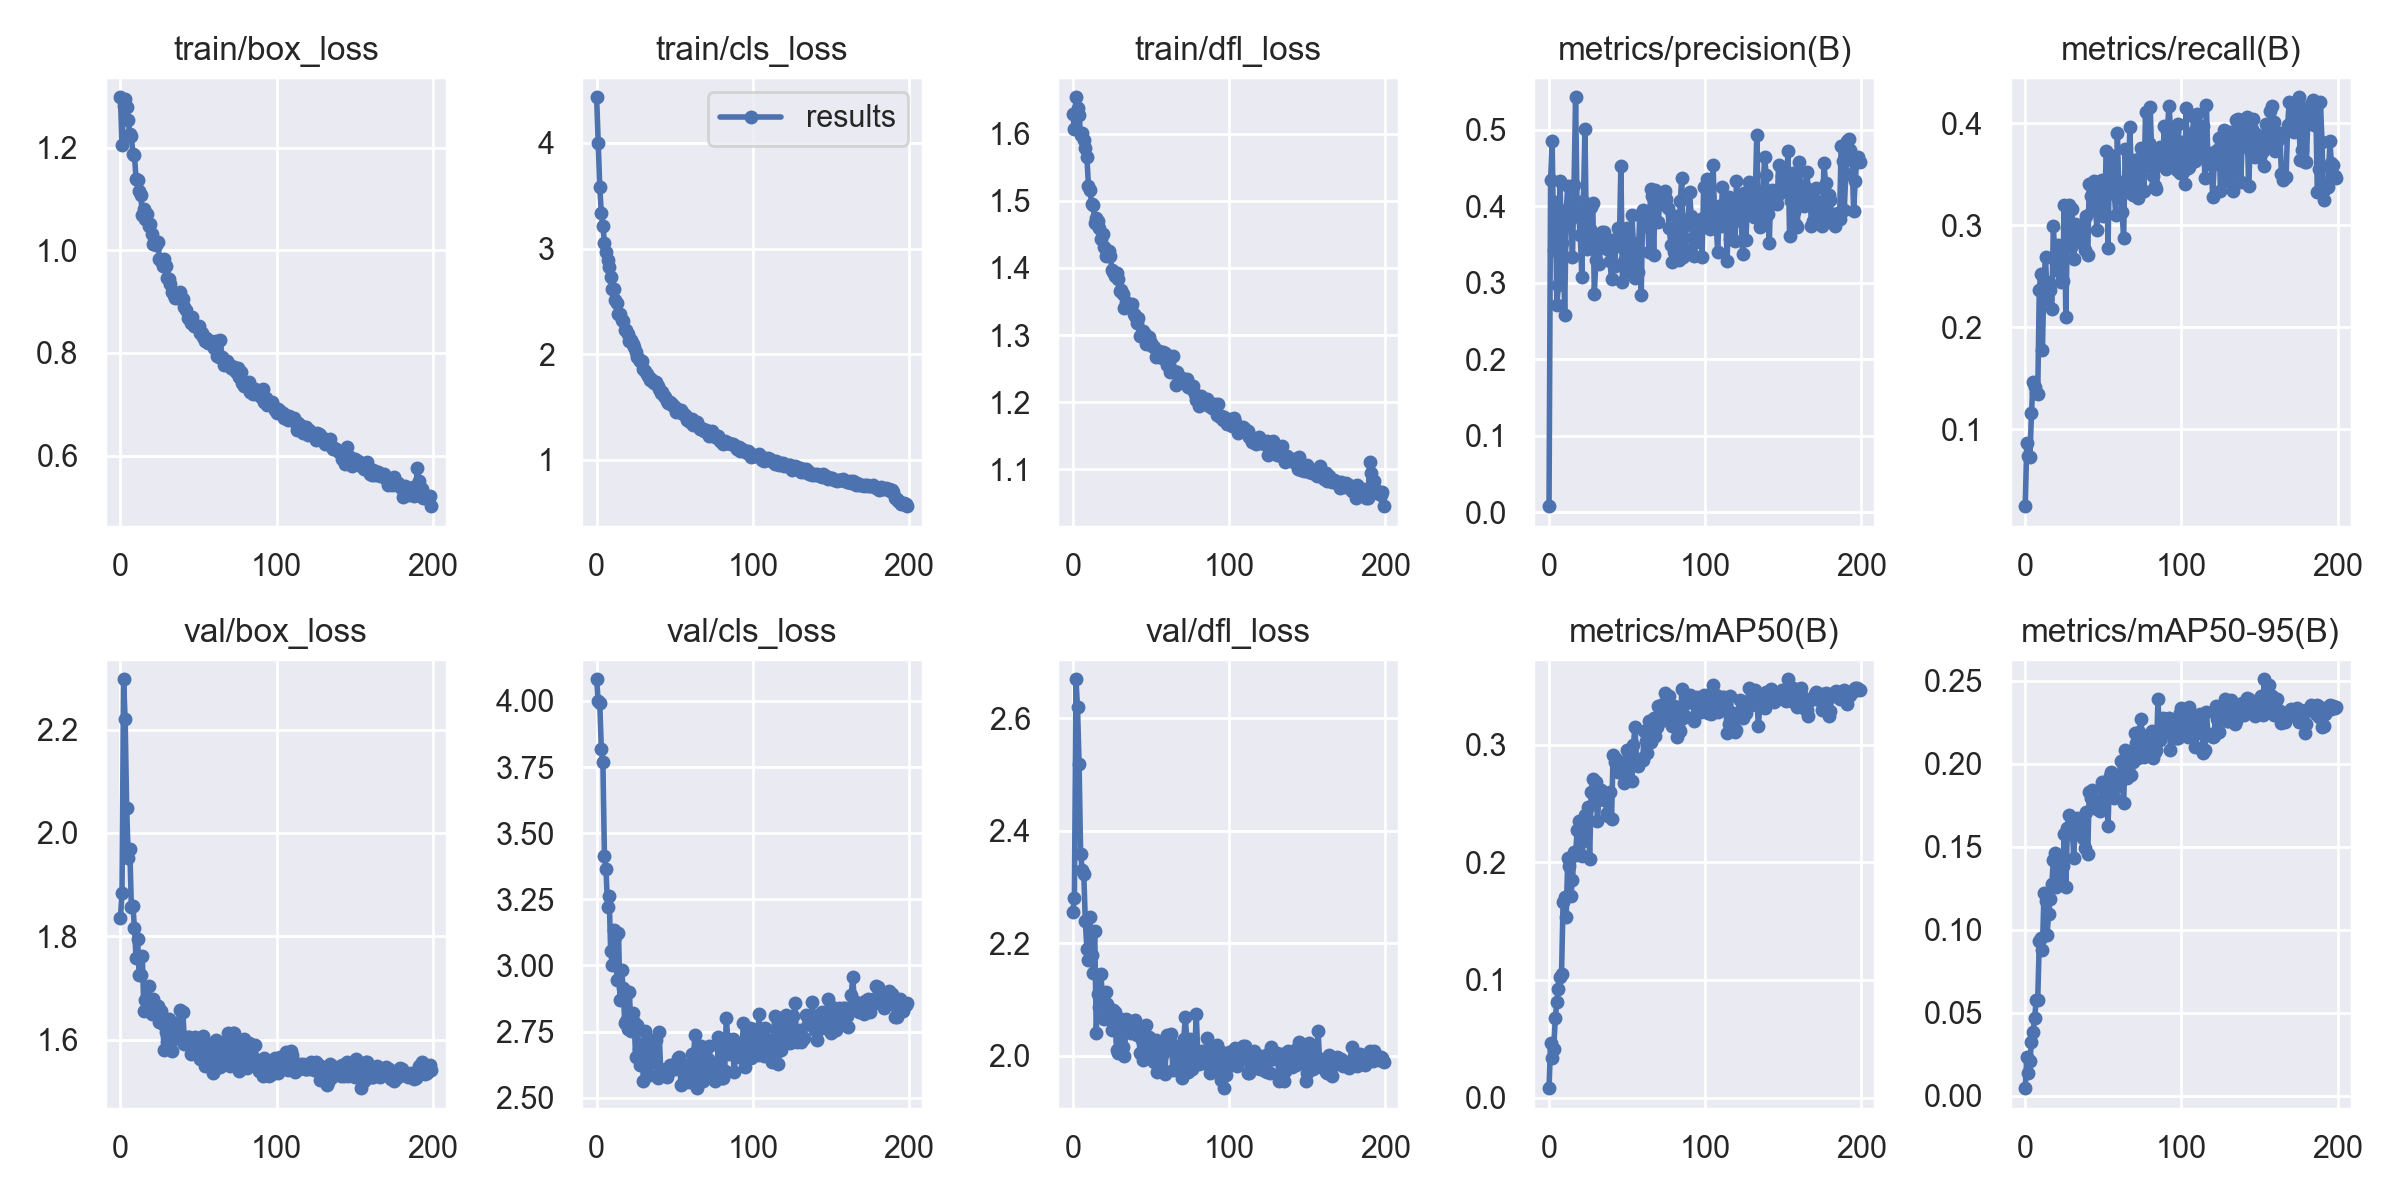

The file beside this chart, header and first rows:
epoch, train/box_loss, train/cls_loss, train/dfl_loss, metrics/precision(B), metrics/recall(B), metrics/mAP50(B), metrics/mAP50-95(B), val/box_loss, val/cls_loss, val/dfl_loss, lr/pg0, lr/pg1, lr/pg2
0, 1.298, 4.433, 1.629, 0.00802, 0.02427, 0.00804, 0.00445, 1.835, 4.082, 2.256, 0.07037, 0.003293, 0.003293
1, 1.205, 3.996, 1.607, 0.434, 0.08642, 0.04612, 0.02319, 1.883, 3.999, 2.281, 0.04033, 0.006593, 0.006593
2, 1.281, 3.579, 1.655, 0.4856, 0.07382, 0.03332, 0.01365, 2.297, 3.992, 2.67, 0.01027, 0.009861, 0.009861
3, 1.296, 3.341, 1.638, 0.3429, 0.07282, 0.04171, 0.02104, 2.22, 3.818, 2.62, 0.009851, 0.009851, 0.009851
4, 1.279, 3.217, 1.629, 0.4057, 0.1153, 0.06734, 0.03226, 2.048, 3.77, 2.518, 0.009851, 0.009851, 0.009851
5, 1.254, 3.057, 1.598, 0.2717, 0.1464, 0.0814, 0.03847, 1.952, 3.413, 2.358, 0.009802, 0.009802, 0.009802
6, 1.227, 2.97, 1.601, 0.2974, 0.1411, 0.0927, 0.04648, 1.969, 3.363, 2.331, 0.009753, 0.009753, 0.009753
7, 1.222, 2.89, 1.591, 0.4336, 0.1352, 0.1021, 0.05737, 1.856, 3.22, 2.323, 0.009703, 0.009703, 0.009703
8, 1.187, 2.825, 1.579, 0.3522, 0.1347, 0.1051, 0.05774, 1.859, 3.263, 2.239, 0.009654, 0.009654, 0.009654
9, 1.185, 2.73, 1.566, 0.3729, 0.2368, 0.1666, 0.09297, 1.815, 3.053, 2.19, 0.009604, 0.009604, 0.009604
10, 1.138, 2.617, 1.522, 0.2574, 0.2521, 0.1704, 0.09507, 1.758, 3, 2.171, 0.009555, 0.009555, 0.009555
11, 1.137, 2.616, 1.516, 0.395, 0.1772, 0.1534, 0.08773, 1.794, 3.134, 2.247, 0.009505, 0.009505, 0.009505
12, 1.115, 2.516, 1.496, 0.4264, 0.2467, 0.2038, 0.1219, 1.724, 3.106, 2.179, 0.009456, 0.009456, 0.009456
13, 1.109, 2.484, 1.494, 0.3873, 0.2691, 0.1967, 0.1171, 1.724, 2.946, 2.147, 0.009406, 0.009406, 0.009406
14, 1.069, 2.378, 1.468, 0.3862, 0.2279, 0.1717, 0.097, 1.762, 3.122, 2.223, 0.009357, 0.009357, 0.009357
15, 1.081, 2.377, 1.474, 0.3343, 0.2407, 0.1848, 0.1097, 1.656, 2.87, 2.04, 0.009307, 0.009307, 0.009307
16, 1.061, 2.327, 1.47, 0.4276, 0.2362, 0.2087, 0.1185, 1.677, 2.982, 2.11, 0.009258, 0.009258, 0.009258
17, 1.07, 2.312, 1.46, 0.5428, 0.2175, 0.2065, 0.1273, 1.672, 2.913, 2.086, 0.009208, 0.009208, 0.009208
18, 1.047, 2.228, 1.444, 0.3917, 0.2989, 0.2276, 0.1419, 1.704, 2.78, 2.145, 0.009158, 0.009158, 0.009158
19, 1.051, 2.23, 1.45, 0.3868, 0.2672, 0.2354, 0.1462, 1.677, 2.79, 2.101, 0.009109, 0.009109, 0.009109
20, 1.032, 2.191, 1.431, 0.3631, 0.2634, 0.2069, 0.1257, 1.649, 2.759, 2.066, 0.009059, 0.009059, 0.009059
21, 1.013, 2.125, 1.418, 0.3076, 0.2805, 0.2051, 0.1276, 1.679, 2.898, 2.113, 0.00901, 0.00901, 0.00901
22, 1.012, 2.135, 1.423, 0.4072, 0.254, 0.2182, 0.1335, 1.664, 2.75, 2.092, 0.00896, 0.00896, 0.00896
23, 1.01, 2.096, 1.425, 0.5017, 0.244, 0.2403, 0.1414, 1.667, 2.821, 2.066, 0.008911, 0.008911, 0.008911
24, 1.016, 2.066, 1.419, 0.3444, 0.2455, 0.2347, 0.1386, 1.666, 2.785, 2.079, 0.008861, 0.008861, 0.008861
25, 0.9837, 2.018, 1.397, 0.3492, 0.32, 0.2468, 0.1574, 1.634, 2.653, 2.046, 0.008812, 0.008812, 0.008812
26, 0.9794, 1.974, 1.394, 0.3701, 0.21, 0.2027, 0.1254, 1.656, 2.776, 2.082, 0.008762, 0.008762, 0.008762
27, 0.9688, 1.949, 1.388, 0.3989, 0.2977, 0.2599, 0.1611, 1.631, 2.684, 2.077, 0.008713, 0.008713, 0.008713
28, 0.9827, 1.931, 1.392, 0.405, 0.3196, 0.2703, 0.1691, 1.581, 2.624, 2.01, 0.008663, 0.008663, 0.008663
29, 0.9685, 1.93, 1.384, 0.2861, 0.2787, 0.2503, 0.1578, 1.615, 2.682, 2.006, 0.008614, 0.008614, 0.008614
30, 0.947, 1.863, 1.365, 0.3297, 0.3158, 0.2681, 0.1653, 1.596, 2.562, 2.029, 0.008564, 0.008564, 0.008564
31, 0.9445, 1.842, 1.368, 0.3599, 0.2668, 0.2352, 0.1431, 1.64, 2.753, 2.066, 0.008515, 0.008515, 0.008515
32, 0.9348, 1.81, 1.361, 0.3244, 0.3014, 0.2571, 0.1612, 1.6, 2.717, 2.016, 0.008466, 0.008466, 0.008466
33, 0.9184, 1.794, 1.34, 0.3465, 0.2874, 0.2615, 0.1672, 1.578, 2.639, 1.999, 0.008416, 0.008416, 0.008416
34, 0.9134, 1.752, 1.35, 0.367, 0.2999, 0.256, 0.1647, 1.601, 2.584, 2.066, 0.008367, 0.008367, 0.008367
35, 0.9068, 1.764, 1.345, 0.3669, 0.2835, 0.2528, 0.1587, 1.613, 2.718, 2.056, 0.008317, 0.008317, 0.008317
36, 0.9093, 1.737, 1.342, 0.3557, 0.2927, 0.259, 0.1621, 1.628, 2.636, 2.053, 0.008268, 0.008268, 0.008268
37, 0.9078, 1.73, 1.343, 0.3441, 0.2849, 0.2423, 0.1551, 1.631, 2.698, 2.04, 0.008218, 0.008218, 0.008218
38, 0.9188, 1.736, 1.347, 0.3508, 0.2759, 0.2392, 0.149, 1.658, 2.718, 2.057, 0.008169, 0.008169, 0.008169
39, 0.9072, 1.694, 1.331, 0.3288, 0.3088, 0.2596, 0.1709, 1.609, 2.573, 2.042, 0.008119, 0.008119, 0.008119
40, 0.9048, 1.671, 1.329, 0.3054, 0.2708, 0.2365, 0.1456, 1.653, 2.748, 2.064, 0.00807, 0.00807, 0.00807
41, 0.8892, 1.633, 1.319, 0.3563, 0.3406, 0.2907, 0.183, 1.592, 2.61, 2.037, 0.00802, 0.00802, 0.00802
42, 0.8833, 1.641, 1.325, 0.3216, 0.3292, 0.2849, 0.1794, 1.599, 2.592, 2.049, 0.007971, 0.007971, 0.007971
43, 0.8687, 1.598, 1.299, 0.3575, 0.3146, 0.2876, 0.1842, 1.605, 2.589, 2.005, 0.007921, 0.007921, 0.007921
44, 0.8683, 1.591, 1.303, 0.3713, 0.3432, 0.277, 0.1771, 1.605, 2.586, 2.028, 0.007872, 0.007872, 0.007872
45, 0.858, 1.554, 1.306, 0.3483, 0.3161, 0.2823, 0.1776, 1.572, 2.576, 1.992, 0.007822, 0.007822, 0.007822
46, 0.8692, 1.538, 1.302, 0.4529, 0.295, 0.2777, 0.1725, 1.579, 2.592, 2.018, 0.007772, 0.007772, 0.007772
47, 0.8528, 1.549, 1.286, 0.3014, 0.3409, 0.2761, 0.1734, 1.598, 2.625, 2.055, 0.007723, 0.007723, 0.007723
48, 0.8516, 1.53, 1.295, 0.3284, 0.3439, 0.2671, 0.1715, 1.604, 2.608, 1.996, 0.007673, 0.007673, 0.007673
49, 0.8512, 1.511, 1.297, 0.3239, 0.3446, 0.2863, 0.1887, 1.585, 2.622, 2.034, 0.007624, 0.007624, 0.007624
50, 0.8517, 1.494, 1.288, 0.3722, 0.309, 0.295, 0.1787, 1.596, 2.608, 2.017, 0.007574, 0.007574, 0.007574
51, 0.839, 1.454, 1.284, 0.3367, 0.3342, 0.2832, 0.1836, 1.562, 2.631, 1.998, 0.007525, 0.007525, 0.007525
52, 0.838, 1.462, 1.282, 0.3145, 0.3733, 0.2941, 0.1841, 1.577, 2.65, 1.989, 0.007476, 0.007476, 0.007476
53, 0.8302, 1.455, 1.267, 0.3888, 0.2776, 0.2688, 0.1624, 1.606, 2.654, 2.028, 0.007426, 0.007426, 0.007426
54, 0.8237, 1.466, 1.276, 0.3527, 0.3691, 0.2996, 0.1923, 1.548, 2.547, 1.972, 0.007377, 0.007377, 0.007377
55, 0.8287, 1.434, 1.276, 0.3065, 0.3671, 0.315, 0.1948, 1.561, 2.555, 2.023, 0.007327, 0.007327, 0.007327
56, 0.8191, 1.428, 1.272, 0.3147, 0.3551, 0.2868, 0.1807, 1.582, 2.561, 1.99, 0.007278, 0.007278, 0.007278
57, 0.8212, 1.415, 1.266, 0.3141, 0.3305, 0.2815, 0.1792, 1.591, 2.623, 2.001, 0.007228, 0.007228, 0.007228
58, 0.8236, 1.374, 1.275, 0.3888, 0.31, 0.2878, 0.1873, 1.56, 2.584, 1.974, 0.007178, 0.007178, 0.007178
59, 0.8206, 1.387, 1.274, 0.2841, 0.3903, 0.2879, 0.1866, 1.536, 2.558, 1.967, 0.007129, 0.007129, 0.007129
... 140 more rows
